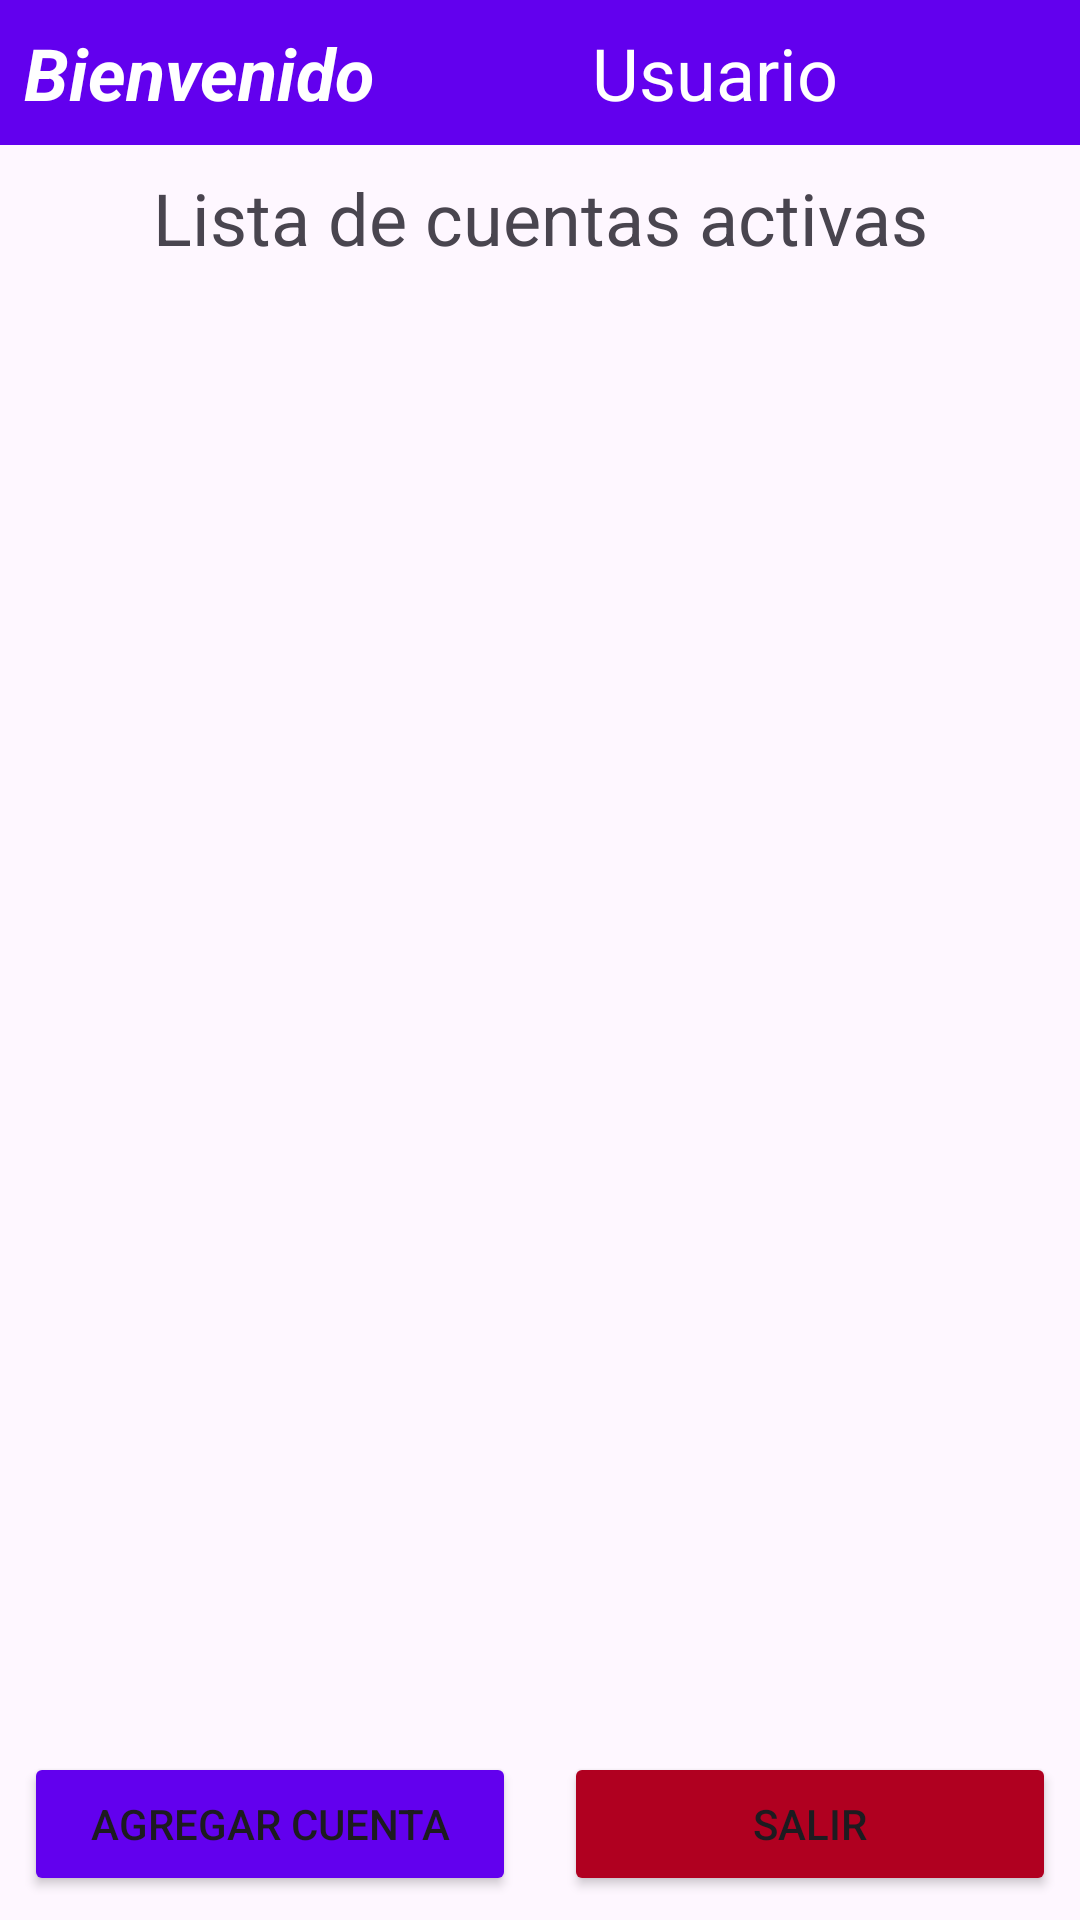

Write the Android layout XML for this screen, with the resource values it uses.
<!-- AndroidManifest.xml: application theme Theme.ProyectoCrud -->
<!-- res/layout/activity_gestioncuenta.xml -->
<?xml version="1.0" encoding="utf-8"?>
<androidx.constraintlayout.widget.ConstraintLayout xmlns:android="http://schemas.android.com/apk/res/android"
    xmlns:app="http://schemas.android.com/apk/res-auto"
    xmlns:tools="http://schemas.android.com/tools"
    android:layout_width="match_parent"
    android:layout_height="match_parent"
    tools:context=".GestionCuenta">

    
    <LinearLayout
        android:id="@+id/linearLayout2"
        android:layout_width="match_parent"
        android:layout_height="wrap_content"
        android:background="@color/design_default_color_primary"
        android:orientation="horizontal"
        android:padding="8dp"
        app:layout_constraintTop_toTopOf="parent">

        <TextView
            android:id="@+id/textView"
            android:layout_width="wrap_content"
            android:layout_height="wrap_content"
            android:text="Bienvenido"
            android:textColor="@color/white"
            android:textSize="24sp"
            android:textStyle="bold|italic" />

        <TextView
            android:id="@+id/textView3"
            android:layout_width="wrap_content"
            android:layout_height="wrap_content"
            android:layout_weight="1"
            android:hint="Usuario"
            android:textAlignment="center"
            android:textColor="@color/white"
            android:textColorHint="@color/white"
            android:textSize="24sp" />
    </LinearLayout>

    
    <TextView
        android:id="@+id/textView6"
        android:layout_width="wrap_content"
        android:layout_height="wrap_content"
        android:text="Lista de cuentas activas"
        android:textAlignment="center"
        android:textSize="24sp"
        app:layout_constraintTop_toBottomOf="@id/linearLayout2"
        app:layout_constraintStart_toStartOf="parent"
        app:layout_constraintEnd_toEndOf="parent"
        android:layout_marginTop="8dp" />

    
    <androidx.recyclerview.widget.RecyclerView
        android:id="@+id/recyclerViewCuentas"
        android:layout_width="match_parent"
        android:layout_height="0dp"
        android:padding="8dp"
        app:layout_constraintTop_toBottomOf="@id/textView6"
        app:layout_constraintBottom_toTopOf="@id/btnAgregar"
        app:layout_constraintStart_toStartOf="parent"
        app:layout_constraintEnd_toEndOf="parent" />

    
    <Button
        android:id="@+id/btnAgregar"
        android:layout_width="0dp"
        android:layout_height="wrap_content"
        android:layout_margin="8dp"
        android:backgroundTint="@color/design_default_color_primary"
        android:text="Agregar Cuenta"
        app:layout_constraintBottom_toBottomOf="parent"
        app:layout_constraintStart_toStartOf="parent"
        app:layout_constraintEnd_toStartOf="@id/btnSalir" />

    
    <Button
        android:id="@+id/btnSalir"
        android:layout_width="0dp"
        android:layout_height="wrap_content"
        android:layout_margin="8dp"
        android:backgroundTint="@color/design_default_color_error"
        android:text="Salir"
        app:layout_constraintBottom_toBottomOf="parent"
        app:layout_constraintStart_toEndOf="@id/btnAgregar"
        app:layout_constraintEnd_toEndOf="parent" />

</androidx.constraintlayout.widget.ConstraintLayout>
<!-- resources referenced by this layout -->
<resources>
  <color name="white">#FFFFFFFF</color>
  <style name="Theme.ProyectoCrud" parent="Base.Theme.ProyectoCrud" />
  <style name="Base.Theme.ProyectoCrud" parent="Theme.Material3.DayNight.NoActionBar">
          
          
      </style>
</resources>
